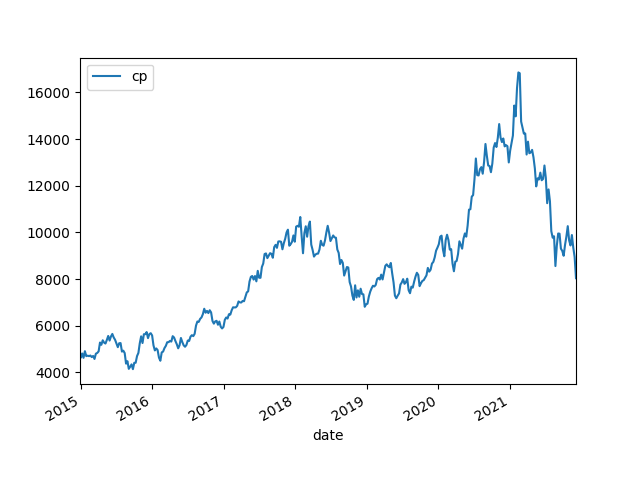

The table this chart was drawn from, first rows:
date, cp, pb, pe, B, B Grow, E, E Grow, ROE, ps, div, S, total div
2014/12/29, 4706, 8.794, 50.69, 535.1, , 92.83, , 0.1735, 11.36, 0.0015, 414.3, 7.06
2015/1/2, 4628, 8.621, 49.69, 536.8, , 93.14, , 0.1735, 11.14, 0.0015, 415.6, 6.94
2015/1/9, 4809, 9.01, 51.96, 533.7, , 92.54, , 0.1734, 11.61, 0.0015, 414.3, 7.21
2015/1/16, 4621, 8.457, 48.73, 546.5, , 94.83, , 0.1735, 10.89, 0.0016, 424.3, 7.39
2015/1/23, 4907, 9.069, 52.27, 541.1, , 93.89, , 0.1735, 11.68, 0.0015, 420.1, 7.36
2015/1/30, 4693, 8.49, 48.95, 552.8, , 95.88, , 0.1734, 10.94, 0.0016, 429.2, 7.51
2015/2/6, 4715, 8.478, 48.89, 556.2, , 96.44, , 0.1734, 10.92, 0.0016, 431.8, 7.54
2015/2/13, 4694, 8.316, 47.96, 564.4, , 97.87, , 0.1734, 10.71, 0.0014, 438.2, 6.57
2015/2/20, 4720, 8.334, 48.06, 566.4, , 98.22, , 0.1734, 10.74, 0.0014, 439.7, 6.61
2015/2/27, 4654, 8.351, 48.12, 557.3, , 96.72, , 0.1735, 10.75, 0.0014, 433, 6.52
2015/3/6, 4703, 8.394, 50.09, 560.3, , 93.9, , 0.1676, 10.72, 0.0013, 438.6, 6.11
2015/3/13, 4574, 8.145, 48.6, 561.6, , 94.12, , 0.1676, 10.41, 0.0013, 439.5, 5.95
2015/3/20, 4800, 8.43, 49.86, 569.4, , 96.27, , 0.1691, 10.75, 0.0015, 446.4, 7.2
2015/3/27, 4831, 8.399, 53.92, 575.2, , 89.61, , 0.1558, 10.69, 0.0015, 451.9, 7.25
2015/4/3, 4899, 8.262, 52.55, 593, , 93.23, , 0.1572, 10.34, 0.0014, 473.8, 6.86
2015/4/10, 5278, 8.844, 56.25, 596.8, , 93.83, , 0.1572, 11.07, 0.0013, 476.8, 6.86
2015/4/17, 5181, 8.694, 55.47, 595.9, , 93.4, , 0.1567, 10.82, 0.0014, 478.7, 7.25
2015/4/24, 5374, 8.368, 66.67, 642.2, , 80.62, , 0.1255, 9.207, 0.0013, 583.7, 6.99
2015/5/1, 5275, 8.01, 78.58, 658.5, , 67.12, , 0.1019, 8.687, 0.0013, 607.2, 6.86
2015/5/8, 5234, 7.992, 78.41, 654.9, , 66.75, , 0.1019, 8.668, 0.0013, 603.9, 6.8
2015/5/15, 5389, 8.128, 80.32, 663.1, , 67.1, , 0.1012, 8.877, 0.0013, 607.1, 7.01
2015/5/22, 5560, 8.29, 83.73, 670.7, , 66.41, , 0.099, 9.076, 0.0011, 612.6, 6.12
2015/5/29, 5362, 8.164, 82.38, 656.8, , 65.09, , 0.0991, 8.933, 0.0011, 600.2, 5.9
2015/6/5, 5539, 8.163, 82.35, 678.5, , 67.26, , 0.0991, 8.932, 0.0011, 620.1, 6.09
2015/6/12, 5647, 8.224, 83.1, 686.6, , 67.95, , 0.099, 8.996, 0.0011, 627.7, 6.21
2015/6/19, 5495, 8.115, 99.23, 677.1, , 55.38, , 0.0818, 8.954, 0.0014, 613.7, 7.69
2015/6/26, 5395, 8.396, 96.75, 642.6, , 55.77, , 0.0868, 8.483, 0.0014, 636, 7.55
2015/7/3, 5239, 8.031, 92.57, 652.4, , 56.6, , 0.0868, 8.115, 0.0015, 645.6, 7.86
2015/7/10, 5079, 7.721, 88.96, 657.8, , 57.09, , 0.0868, 7.802, 0.0015, 651, 7.62
2015/7/17, 5248, 7.916, 91.22, 662.9, , 57.53, , 0.0868, 7.999, 0.0015, 656, 7.87
2015/7/24, 5255, 8.073, 93.02, 650.9, , 56.49, , 0.0868, 8.158, 0.0015, 644.2, 7.88
2015/7/31, 4890, 7.58, 87.31, 645, , 56.01, , 0.0868, 7.658, 0.0015, 638.5, 7.33
2015/8/7, 4929, 7.539, 86.84, 653.8, , 56.76, , 0.0868, 7.617, 0.0016, 647.1, 7.89
2015/8/14, 4827, 6.622, 80.06, 728.9, , 60.29, , 0.0827, 7.224, 0.0016, 668.2, 7.72
2015/8/21, 4373, 6.103, 73.55, 716.5, , 59.45, , 0.083, 6.671, 0.0018, 655.5, 7.87
2015/8/28, 4477, 6.127, 74.18, 730.6, , 60.35, , 0.0826, 6.696, 0.0018, 668.6, 8.06
2015/9/4, 4149, 5.827, 70.06, 712, , 59.22, , 0.0832, 6.37, 0.0019, 651.4, 7.88
2015/9/11, 4239, 5.731, 68.91, 739.7, , 61.51, , 0.0832, 6.265, 0.0019, 676.7, 8.05
2015/9/18, 4341, 6.01, 72.27, 722.3, , 60.07, , 0.0832, 6.57, 0.0018, 660.7, 7.81
2015/9/25, 4136, 5.639, 67.83, 733.5, , 60.97, , 0.0831, 6.164, 0.0019, 671, 7.86
2015/10/2, 4409, 5.724, 68.82, 770.3, , 64.07, , 0.0832, 6.258, 0.002, 704.6, 8.82
2015/10/9, 4409, 6.205, 74.63, 710.6, , 59.08, , 0.0831, 6.782, 0.0018, 650.1, 7.94
2015/10/16, 4696, 6.442, 77.42, 729, , 60.66, , 0.0832, 7.042, 0.0017, 666.9, 7.98
2015/10/23, 4833, 6.498, 78.17, 743.6, , 61.82, , 0.0831, 7.104, 0.0017, 680.3, 8.22
2015/10/30, 5244, 6.827, 83.17, 768.1, , 63.05, , 0.0821, 7.575, 0.0016, 692.2, 8.39
2015/11/6, 5544, 7.209, 87.68, 769.1, , 63.23, , 0.0822, 8, 0.0015, 693, 8.32
2015/11/13, 5256, 6.892, 82.97, 762.6, , 63.35, , 0.0831, 7.696, 0.0016, 682.9, 8.41
2015/11/20, 5635, 6.952, 83.93, 810.5, , 67.14, , 0.0828, 7.748, 0.0015, 727.3, 8.45
2015/11/27, 5635, 7.069, 85.31, 797.2, , 66.05, , 0.0829, 7.873, 0.0015, 715.8, 8.45
2015/12/4, 5727, 7.119, 85.85, 804.5, , 66.71, , 0.0829, 7.926, 0.0015, 722.5, 8.59
2015/12/11, 5467, 7.103, 85.58, 769.7, 43.84%, 63.88, -31.19%, 0.083, 7.909, 0.0015, 691.2, 8.2
2015/12/18, 5643, 7.148, 87.13, 789.4, 47.07%, 64.76, -30.47%, 0.082, 7.938, 0.0015, 710.8, 8.46
2015/12/25, 5678, 7.176, 87.45, 791.3, 48.26%, 64.92, -29.84%, 0.0821, 7.97, 0.0015, 712.4, 8.52
2016/1/1, 5581, 7.06, 86.04, 790.5, 44.67%, 64.87, -31.59%, 0.0821, 7.841, 0.0015, 711.8, 8.37
2016/1/8, 5155, 6.449, 78.61, 799.4, 47.74%, 65.57, -30.16%, 0.082, 7.159, 0.0017, 720.0, 8.76
2016/1/15, 4940, 6.331, 77.34, 780.2, 41.13%, 63.87, -33.39%, 0.0819, 7.028, 0.0017, 702.8, 8.4
2016/1/22, 5026, 6.247, 76.27, 804.6, 44.66%, 65.9, -31.67%, 0.0819, 6.935, 0.0018, 724.8, 9.05
2016/1/29, 4956, 6.112, 74.66, 810.9, 43.66%, 66.39, -32.17%, 0.0819, 6.787, 0.0018, 730.4, 8.92
2016/2/5, 4631, 5.794, 73.4, 799.3, 41.12%, 63.1, -35.76%, 0.0789, 6.668, 0.0018, 694.5, 8.34
2016/2/12, 4497, 5.357, 67.84, 839.4, 50.62%, 66.29, -31.46%, 0.079, 6.165, 0.002, 729.3, 8.99
... 303 more rows
